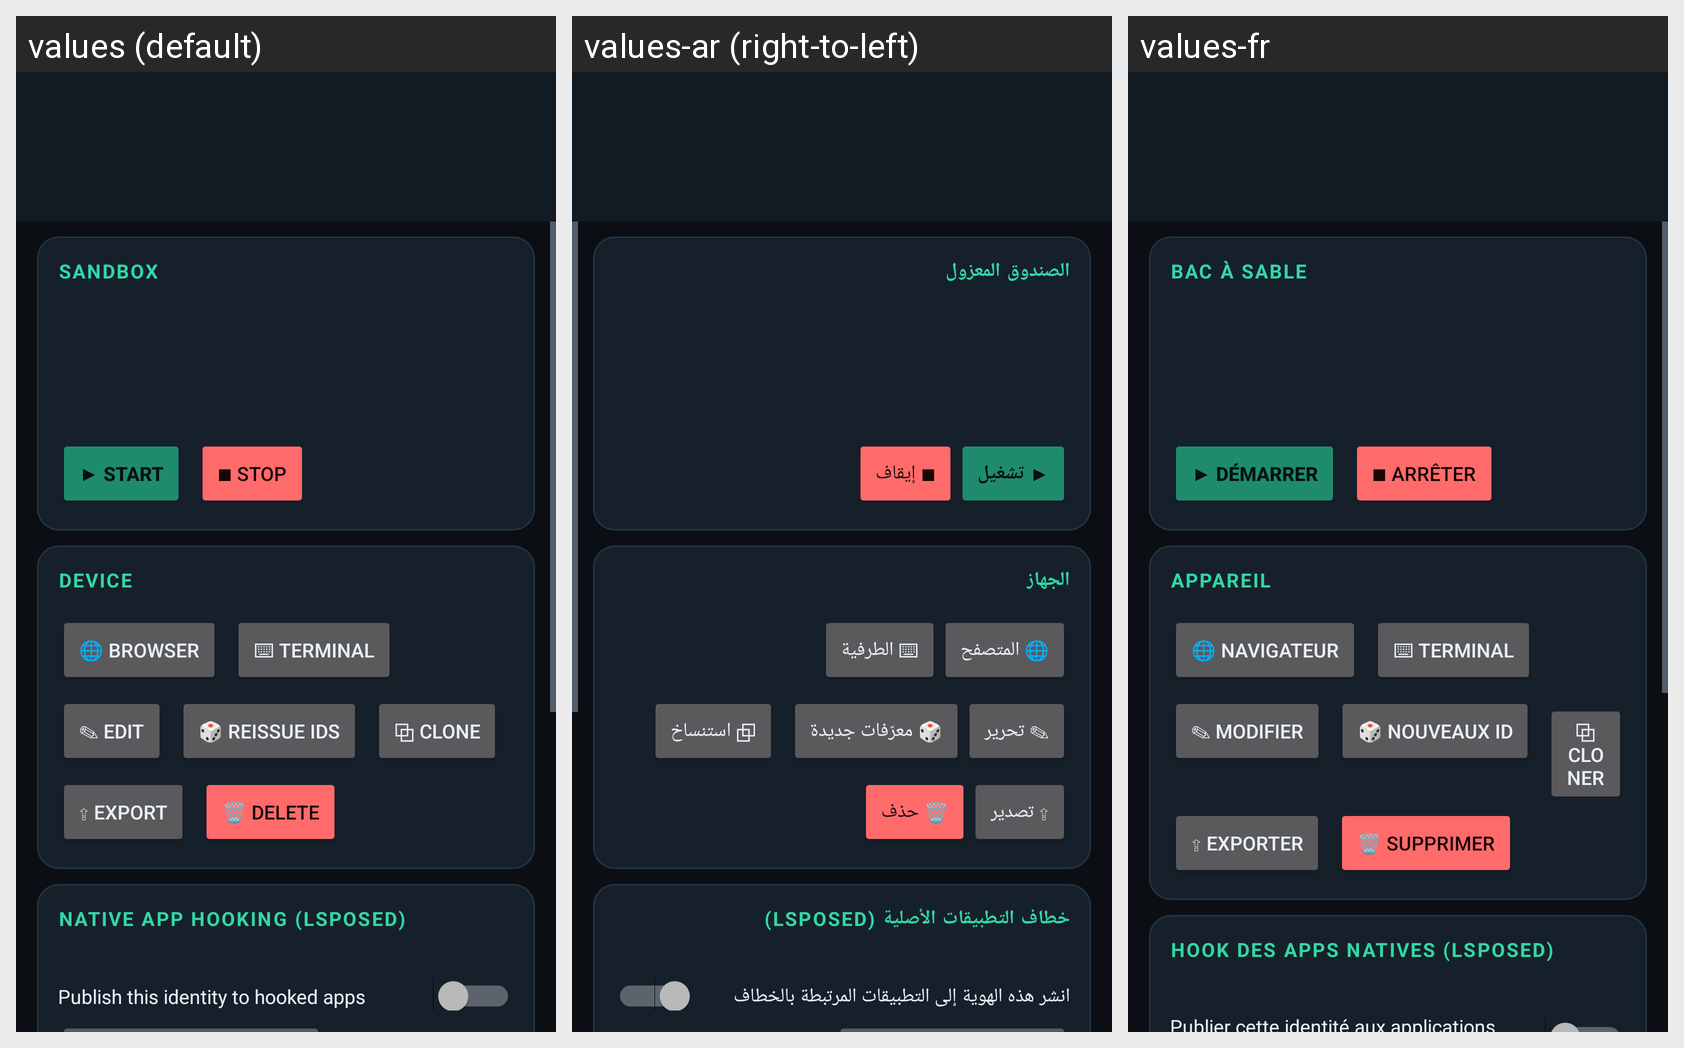

For this localized Android screen grid, give each drawn string resource with its value in every locale shown.
Android screen res/layout/activity_device.xml rendered under 3 locales, left to right: values (default), values-ar (right-to-left), values-fr. Device: Nexus 5 (rendered at 1080×1920; each locale shown at half size, 540×960, under a caption strip naming it); theme NeurioTheme.
Strings drawn on this screen, with the default value and each locale's value (text and hints the layout hard-codes, and strings that could not be matched under every locale, appear in the picture but are not listed):

device_sandbox
  values: Sandbox
  values-ar: الصندوق المعزول
  values-fr: Bac à sable

device_start
  values: ▶ Start
  values-ar: ▶ تشغيل
  values-fr: ▶ Démarrer

device_stop
  values: ■ Stop
  values-ar: ■ إيقاف
  values-fr: ■ Arrêter

device_title
  values: Device
  values-ar: الجهاز
  values-fr: Appareil

device_browser
  values: 🌐 Browser
  values-ar: 🌐 المتصفح
  values-fr: 🌐 Navigateur

device_terminal
  values: ⌨ Terminal
  values-ar: ⌨ الطرفية
  values-fr: ⌨ Terminal

device_edit
  values: ✎ Edit
  values-ar: ✎ تحرير
  values-fr: ✎ Modifier

device_reissue
  values: 🎲 Reissue IDs
  values-ar: 🎲 معرّفات جديدة
  values-fr: 🎲 Nouveaux ID

device_clone
  values: ⧉ Clone
  values-ar: ⧉ استنساخ
  values-fr: ⧉ Cloner

device_export
  values: ⇪ Export
  values-ar: ⇪ تصدير
  values-fr: ⇪ Exporter

device_delete
  values: 🗑 Delete
  values-ar: 🗑 حذف
  values-fr: 🗑 Supprimer

device_hook_title
  values: Native app hooking (LSPosed)
  values-ar: خطاف التطبيقات الأصلية (LSPosed)
  values-fr: Hook des apps natives (LSPosed)
